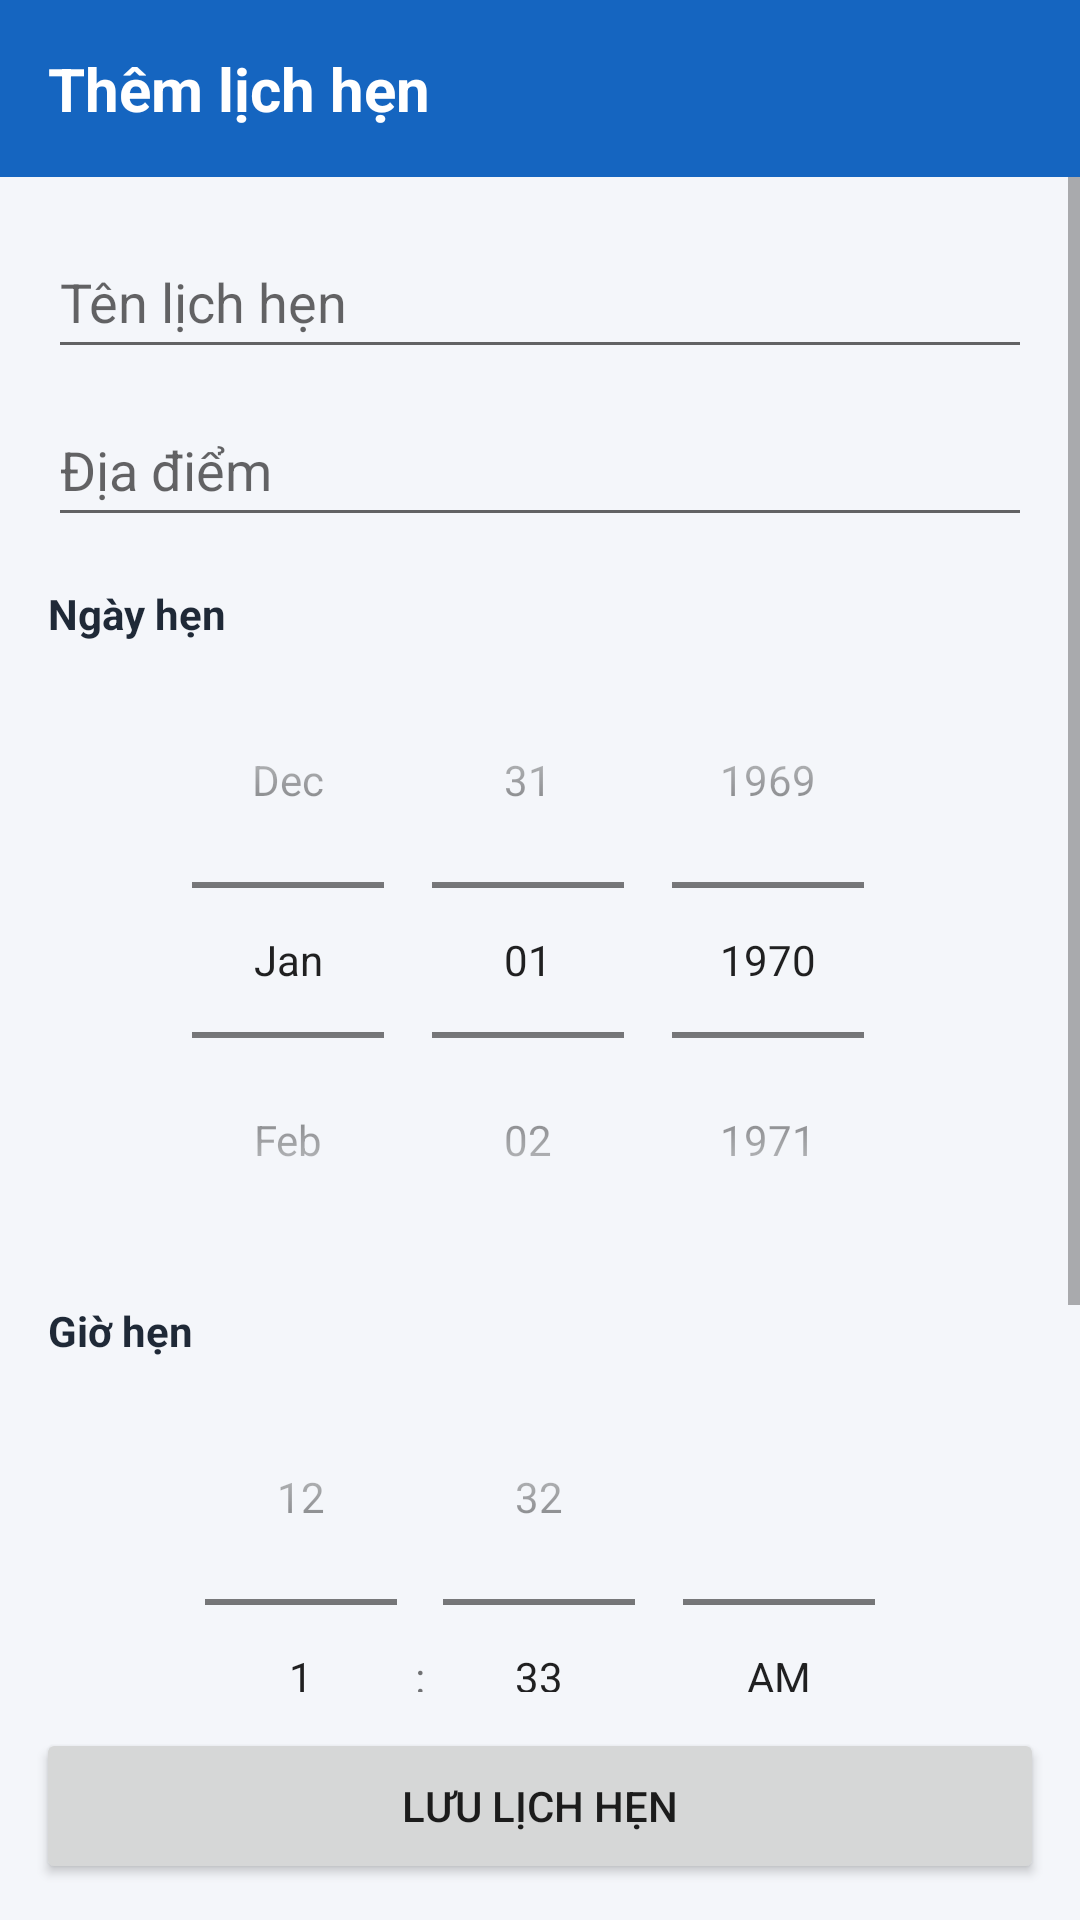

Produce the Android XML layout that renders to this screen, including the resource entries it uses.
<!-- AndroidManifest.xml: application theme Theme.QuanLyLichHen -->
<!-- res/layout/activity_add_appointment.xml -->
<?xml version="1.0" encoding="utf-8"?>
<LinearLayout xmlns:android="http://schemas.android.com/apk/res/android"
    android:layout_width="match_parent"
    android:layout_height="match_parent"
    android:orientation="vertical">

    <TextView
        android:layout_width="match_parent"
        android:layout_height="wrap_content"
        android:background="@color/primary"
        android:padding="16dp"
        android:text="@string/add_title"
        android:textColor="@color/white"
        android:textSize="20sp"
        android:textStyle="bold" />

    <ScrollView
        android:layout_width="match_parent"
        android:layout_height="0dp"
        android:layout_weight="1">

        <LinearLayout
            android:layout_width="match_parent"
            android:layout_height="wrap_content"
            android:orientation="vertical"
            android:padding="16dp">

            
            <EditText
                android:id="@+id/edtTitle"
                android:layout_width="match_parent"
                android:layout_height="wrap_content"
                android:hint="@string/hint_title"
                android:importantForAutofill="no"
                android:inputType="textCapSentences"
                android:maxLines="1"
                android:minHeight="48dp" />

            
            <EditText
                android:id="@+id/edtLocation"
                android:layout_width="match_parent"
                android:layout_height="wrap_content"
                android:layout_marginTop="8dp"
                android:hint="@string/hint_location"
                android:importantForAutofill="no"
                android:inputType="textCapSentences"
                android:maxLines="1"
                android:minHeight="48dp" />

            
            <TextView
                android:layout_width="wrap_content"
                android:layout_height="wrap_content"
                android:layout_marginTop="16dp"
                android:text="@string/label_date"
                android:textColor="@color/text_primary"
                android:textStyle="bold" />

            <DatePicker
                android:id="@+id/datePicker"
                android:layout_width="match_parent"
                android:layout_height="wrap_content"
                android:calendarViewShown="false"
                android:datePickerMode="spinner" />

            
            <TextView
                android:layout_width="wrap_content"
                android:layout_height="wrap_content"
                android:layout_marginTop="8dp"
                android:text="@string/label_time"
                android:textColor="@color/text_primary"
                android:textStyle="bold" />

            <TimePicker
                android:id="@+id/timePicker"
                android:layout_width="match_parent"
                android:layout_height="wrap_content"
                android:timePickerMode="spinner" />

            
            <androidx.appcompat.widget.SwitchCompat
                android:id="@+id/switchReminder"
                android:layout_width="match_parent"
                android:layout_height="wrap_content"
                android:layout_marginTop="8dp"
                android:minHeight="48dp"
                android:text="@string/label_reminder"
                android:textColor="@color/text_primary"
                android:textSize="16sp" />
        </LinearLayout>
    </ScrollView>

    
    <Button
        android:id="@+id/btnSave"
        android:layout_width="match_parent"
        android:layout_height="52dp"
        android:layout_margin="12dp"
        android:text="@string/btn_save" />
</LinearLayout>
<!-- resources referenced by this layout -->
<resources>
  <color name="primary">#1565C0</color>
  <color name="text_primary">#1F2937</color>
  <color name="white">#FFFFFF</color>
  <string name="add_title">Thêm lịch hẹn</string>
  <string name="btn_save">Lưu lịch hẹn</string>
  <string name="hint_location">Địa điểm</string>
  <string name="hint_title">Tên lịch hẹn</string>
  <string name="label_date">Ngày hẹn</string>
  <string name="label_reminder">Nhắc nhở trước giờ hẹn</string>
  <string name="label_time">Giờ hẹn</string>
  <style name="Theme.QuanLyLichHen" parent="Theme.MaterialComponents.Light.NoActionBar">
          <item name="colorPrimary">@color/primary</item>
          <item name="colorPrimaryVariant">@color/primary_dark</item>
          <item name="colorOnPrimary">@color/white</item>
          <item name="colorSecondary">@color/accent</item>
          <item name="android:statusBarColor">@color/primary_dark</item>
          <item name="android:windowBackground">@color/background</item>
      </style>
  <color name="primary_dark">#0D47A1</color>
  <color name="accent">#FB8C00</color>
  <color name="background">#F4F6FA</color>
</resources>
